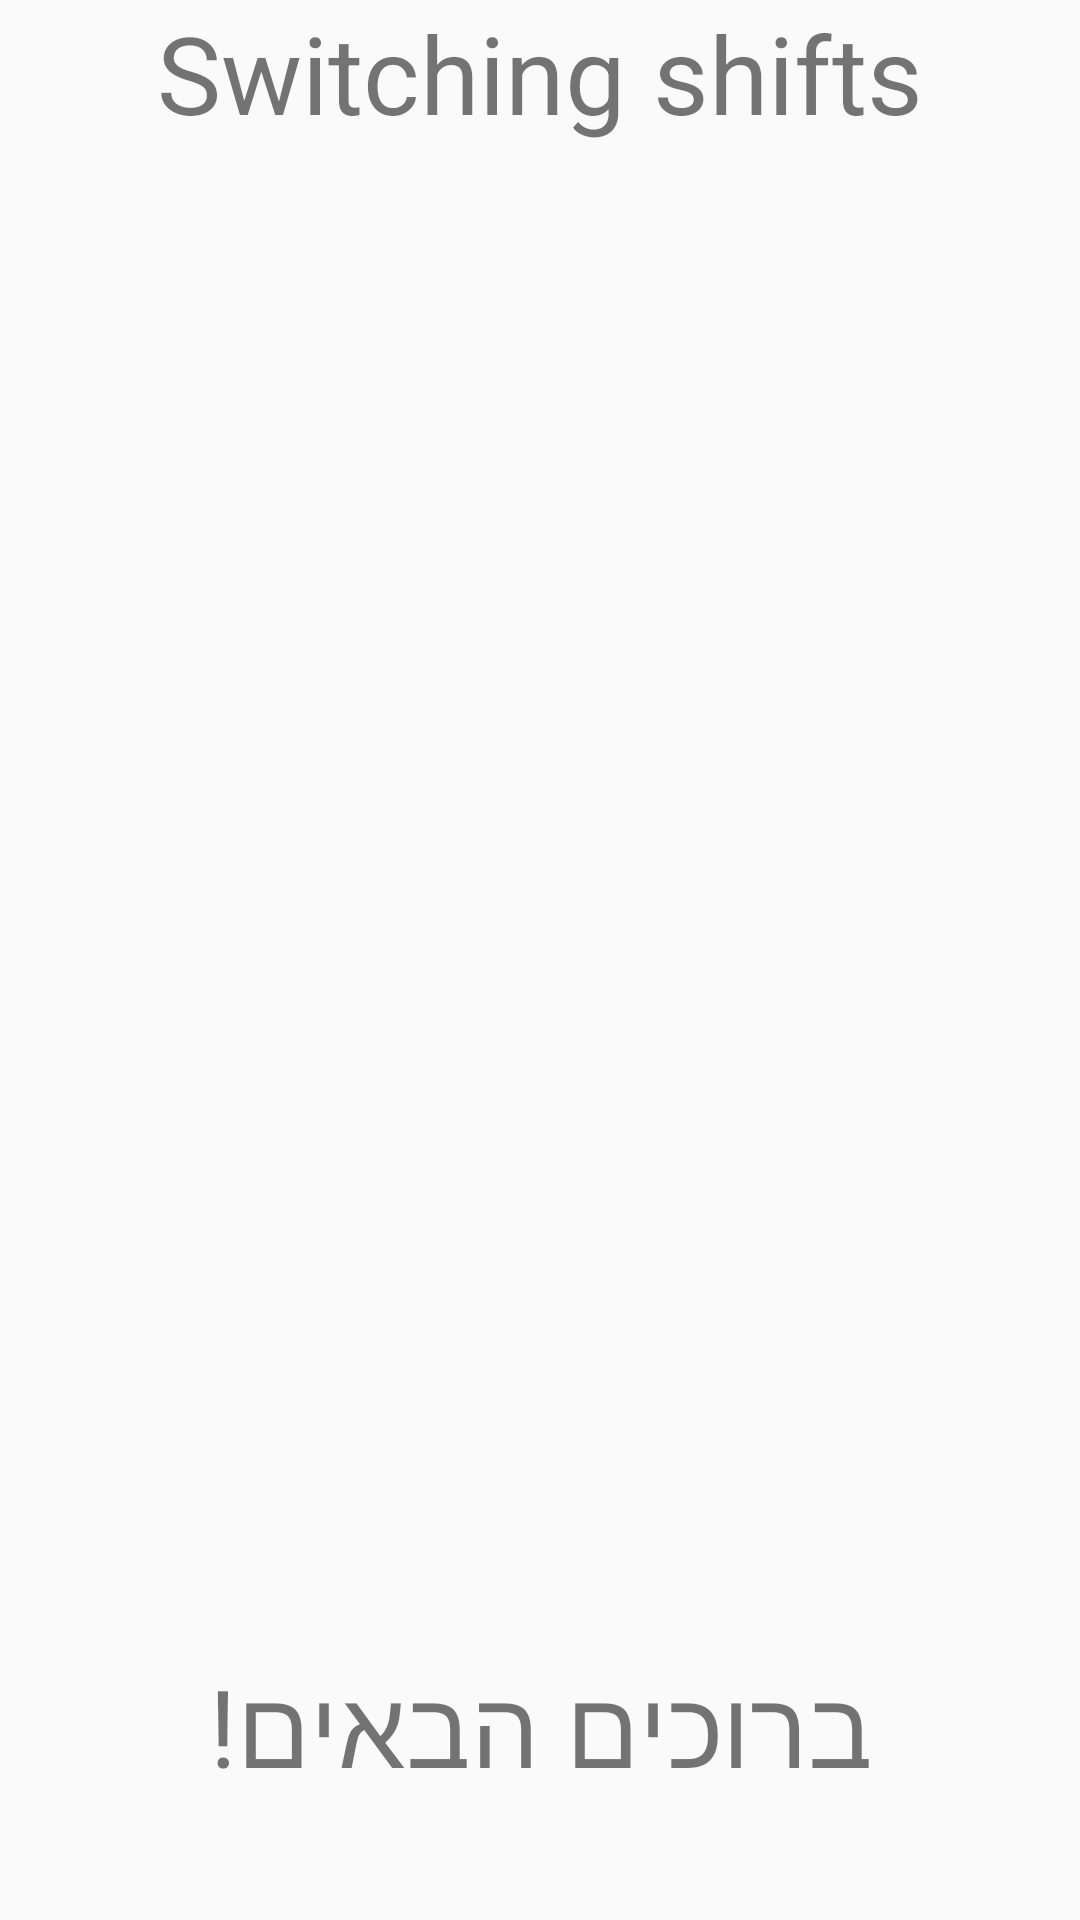

Produce the Android XML layout that renders to this screen, including the resource entries it uses.
<!-- AndroidManifest.xml: application theme Theme.AppCompat.Light.NoActionBar -->
<!-- res/layout/activity_main.xml -->
<?xml version="1.0" encoding="utf-8"?>
<LinearLayout  xmlns:android="http://schemas.android.com/apk/res/android"

    xmlns:app="http://schemas.android.com/apk/res-auto"
    xmlns:tools="http://schemas.android.com/tools"
    android:layout_width="wrap_content"
    android:layout_height="wrap_content"
    android:orientation="horizontal"
    android:layout_margin="10dp">


    <LinearLayout
        android:layout_width="match_parent"
        android:layout_height="740dp"
        android:layout_gravity="center"
        android:orientation="vertical">

        <TextView
            android:layout_width="wrap_content"
            android:layout_height="177dp"
            android:layout_gravity="center"
            android:padding="50dp"
            android:text="@string/app_name"
            android:textSize="36sp" />

        <ImageView
            android:id="@+id/imageView3"
            android:layout_width="wrap_content"
            android:layout_height="419dp"
            android:contentDescription="@null"
            app:srcCompat="@drawable/shift_work" />

        <TextView
            android:layout_width="wrap_content"
            android:layout_height="wrap_content"
            android:layout_gravity="center"
            android:padding="5dp"
            android:text="@string/welcome_string"
            android:textSize="36sp" />


    </LinearLayout>

</LinearLayout>
<!-- resources referenced by this layout -->
<resources>
  <string name="app_name">Switching shifts</string>
  <string name="welcome_string">ברוכים הבאים!</string>
</resources>
